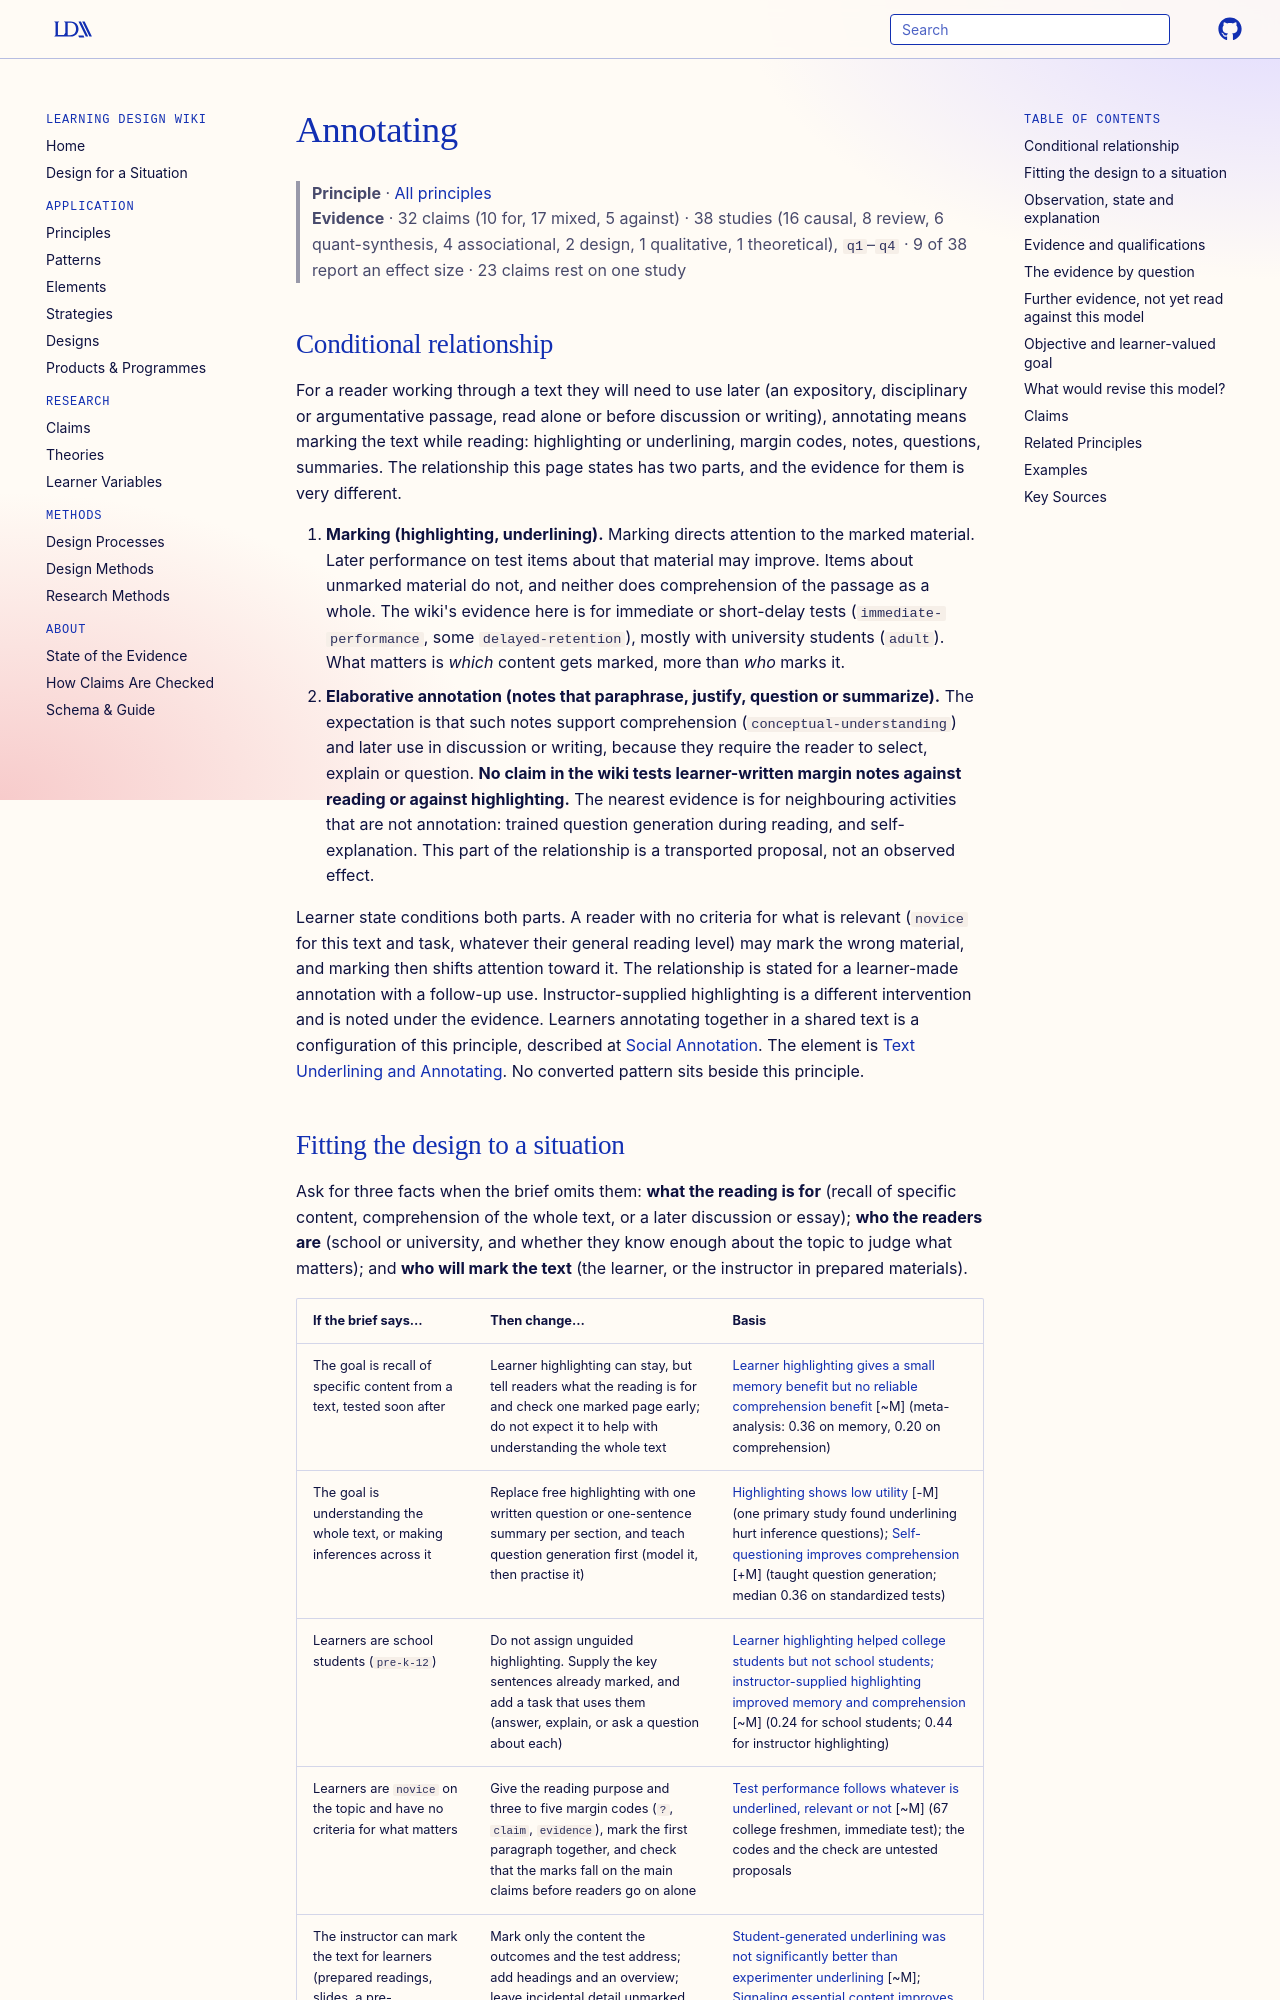

repository: Learning-Design-Alliance/learning-wiki · page: principles/annotating/index.html · generator: mkdocs

---
type: principle
id: annotating
title: Annotating
description: "For readers of a demanding text, marking it may improve later performance on what was marked, while gains in comprehension are expected only from annotations that make the reader select, explain or question, and remain largely untested."
canonical: true
status: review
generated:
  by: claude/unspecified
  at: 2026-10-02
---

# Annotating

> **Principle** · [All principles](index.md)
> **Evidence** · 32 claims (10 for, 17 mixed, 5 against) · 38 studies (16 causal, 8 review, 6 quant-synthesis, 4 associational, 2 design, 1 qualitative, 1 theoretical), `q1`–`q4` · 9 of 38 report an effect size · 23 claims rest on one study

## Conditional relationship

For a reader working through a text they will need to use later (an expository, disciplinary or argumentative passage, read alone or before discussion or writing), annotating means marking the text while reading: highlighting or underlining, margin codes, notes, questions, summaries. The relationship this page states has two parts, and the evidence for them is very different.

1. **Marking (highlighting, underlining).** Marking directs attention to the marked material. Later performance on test items about that material may improve. Items about unmarked material do not, and neither does comprehension of the passage as a whole. The wiki's evidence here is for immediate or short-delay tests (`immediate-performance`, some `delayed-retention`), mostly with university students (`adult`). What matters is *which* content gets marked, more than *who* marks it.
2. **Elaborative annotation (notes that paraphrase, justify, question or summarize).** The expectation is that such notes support comprehension (`conceptual-understanding`) and later use in discussion or writing, because they require the reader to select, explain or question. **No claim in the wiki tests learner-written margin notes against reading or against highlighting.** The nearest evidence is for neighbouring activities that are not annotation: trained question generation during reading, and self-explanation. This part of the relationship is a transported proposal, not an observed effect.

Learner state conditions both parts. A reader with no criteria for what is relevant (`novice` for this text and task, whatever their general reading level) may mark the wrong material, and marking then shifts attention toward it. The relationship is stated for a learner-made annotation with a follow-up use. Instructor-supplied highlighting is a different intervention and is noted under the evidence. Learners annotating together in a shared text is a configuration of this principle, described at [Social Annotation](../strategies/social_annotation.md). The element is [Text Underlining and Annotating](../elements/text-underlining-and-annotating.md). No converted pattern sits beside this principle.
